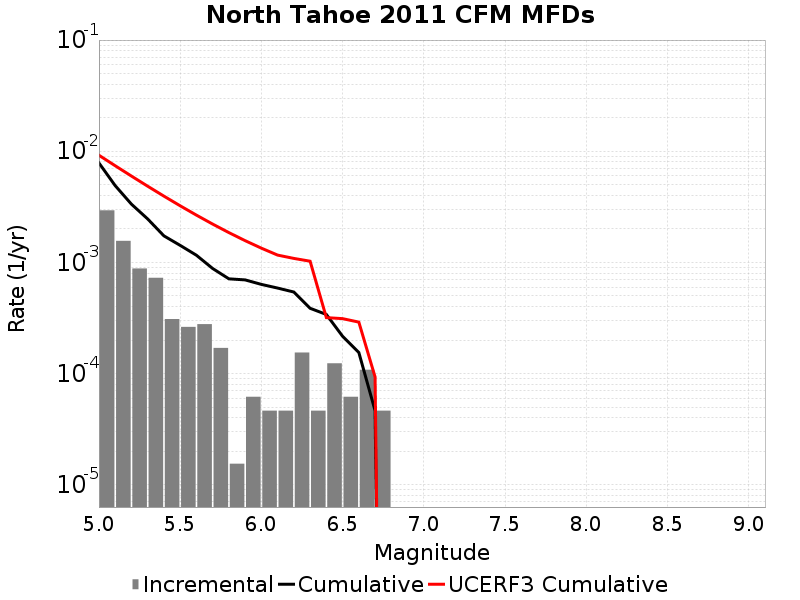

Values plotted in this chart, from the file beside it:
Magnitude, Incremental Rate, Cumulative Rate, UCERF3 Cumulative Rate
5.05, 0.002941, 0.007848, 0.009205
5.15, 0.001563, 0.004907, 0.007408
5.25, 8.823429E-4, 0.003344, 0.005982
5.35, 7.275459E-4, 0.002461, 0.004848
5.45, 3.09594E-4, 0.001734, 0.003948
5.55, 2.6315489E-4, 0.001424, 0.003233
5.65, 2.786346E-4, 0.001161, 0.002664
5.75, 1.702767E-4, 8.823429E-4, 0.002213
5.85, 1.54797E-5, 7.120662E-4, 0.001855
5.95, 6.19188E-5, 6.965865E-4, 0.00157
6.05, 4.64391E-5, 6.346677E-4, 0.001344
6.15, 4.64391E-5, 5.882286E-4, 0.001164
6.25, 1.54797E-4, 5.417895E-4, 0.001087
6.35, 4.64391E-5, 3.869925E-4, 0.001026
6.45, 1.238376E-4, 3.405534E-4, 3.1898255E-4
6.55, 6.19188E-5, 2.167158E-4, 3.122807E-4
6.65, 1.083579E-4, 1.54797E-4, 2.905824E-4
6.75, 4.64391E-5, 4.64391E-5, 9.333692E-5
6.85, 0.0, 0.0, 0.0
6.95, 0.0, 0.0, 0.0
7.05, 0.0, 0.0, 0.0
7.15, 0.0, 0.0, 0.0
7.25, 0.0, 0.0, 0.0
7.35, 0.0, 0.0, 0.0
7.45, 0.0, 0.0, 0.0
7.55, 0.0, 0.0, 0.0
7.65, 0.0, 0.0, 0.0
7.75, 0.0, 0.0, 0.0
7.85, 0.0, 0.0, 0.0
7.95, 0.0, 0.0, 0.0
8.05, 0.0, 0.0, 0.0
8.15, 0.0, 0.0, 0.0
8.25, 0.0, 0.0, 0.0
8.35, 0.0, 0.0, 0.0
8.45, 0.0, 0.0, 0.0
8.55, 0.0, 0.0, 0.0
8.65, 0.0, 0.0, 0.0
8.75, 0.0, 0.0, 0.0
8.85, 0.0, 0.0, 0.0
8.95, 0.0, 0.0, 0.0
9.05, 0.0, 0.0, 0.0
